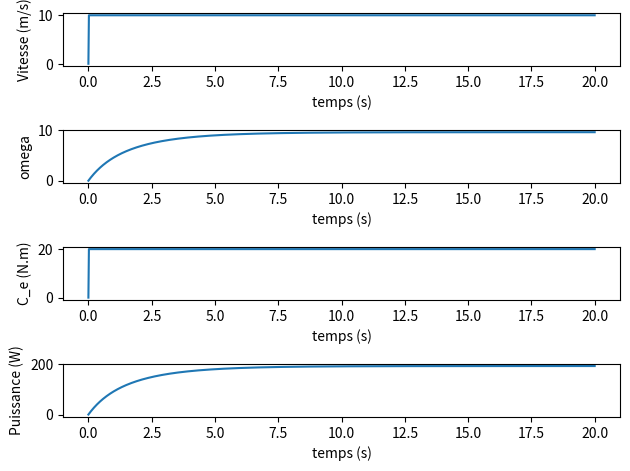

The script that saved this image:
import numpy as np
from matplotlib import pyplot as plt

_J = 10
_C_r = 1.5
_R = 0.53
_k = 0.9
_V = 10
_C_e = 20
_lamb = 1

om_theo = (_lamb*_V)/_R - 1/_R * np.sqrt((_C_r + _C_e)/_k)
# on écrit l'équation sous la forme u'(t) = f(t, u(t))
# dans notre cas, u = omega

def f(t, u):
    C_v = _k*np.sign(_lamb*_V - _R*u)*(_lamb*_V - _R*u)**2
    C_e = _C_e
    C_r = _C_r
    return (C_v - C_e - C_r)/_J

def euler(fun, t_ini, t_fin, N_samples, u_origin):

    dt = (t_fin - t_ini)/N_samples
    t_array = np.linspace(t_ini, t_fin, N_samples)
    om_array = np.zeros(N_samples)
    om_array[0] = u_origin
    for n in range(0, N_samples-1):
        cur_time = t_array[n]
        om_array[n+1] = om_array[n] + dt*f(cur_time, om_array[n])


    V_array = np.array([_V]*N_samples)
    V_array[0] = 0
    C_e_array = np.array([_C_e]*N_samples)
    C_e_array[0] = 0
    P_array = om_array*_C_e

    return t_array, V_array, om_array, C_e_array, P_array


def display(t_array, V_array, om_array, C_e_array, P_array):
    fig, axs = plt.subplots(4)
    # ===========| Plot Vitesse V |================
    axs[0].plot(t_array, V_array)
    axs[0].set_xlabel("temps (s)")
    axs[0].set_ylabel("Vitesse (m/s)")
    # ===========| Plot omega |================
    axs[1].plot(t_array, om_array)
    axs[1].set_xlabel("temps (s)")
    axs[1].set_ylabel("omega")
    # ===========| Plot C_e |================
    axs[2].plot(t_array, C_e_array)
    axs[2].set_xlabel("temps (s)")
    axs[2].set_ylabel("C_e (N.m)")
    # ===========| Plot Puissance |================
    axs[3].plot(t_array, om_array*_C_e)
    axs[3].set_xlabel("temps (s)")
    axs[3].set_ylabel("Puissance (W)")

    # pour enlever l'abcisse sur les graphes supérieurs
    # for ax in axs.flat:
    #     ax.label_outer()

    fig.tight_layout()
    plt.show()


def compute_C_e_opt_theo(C_r, lamb, V, k):
    first_comp = 3*C_r + (lamb*V)**2 * k
    second_comp = lamb*V*np.sqrt(k*(k*(lamb*V)**2 - 3*C_r))
    return 2/9*(first_comp + second_comp)



# ============| Affichage des données |=================
t, v, o, c, p = euler(f, 0, 20, 1000, 0)
print(f"La valeur optimale expérimentale de omega est : {o[-1]:.3f}\nCelle de P est : {p[-1]:.3f}")
print(f"La valeur optimale théorique de omega est : {om_theo:.3f}")
print(f"Pourcentage d'erreur entre valeur théorique et valeur exp : {abs(o[-1]- om_theo)*100:.2f}")
display(t,v,o,c,p)